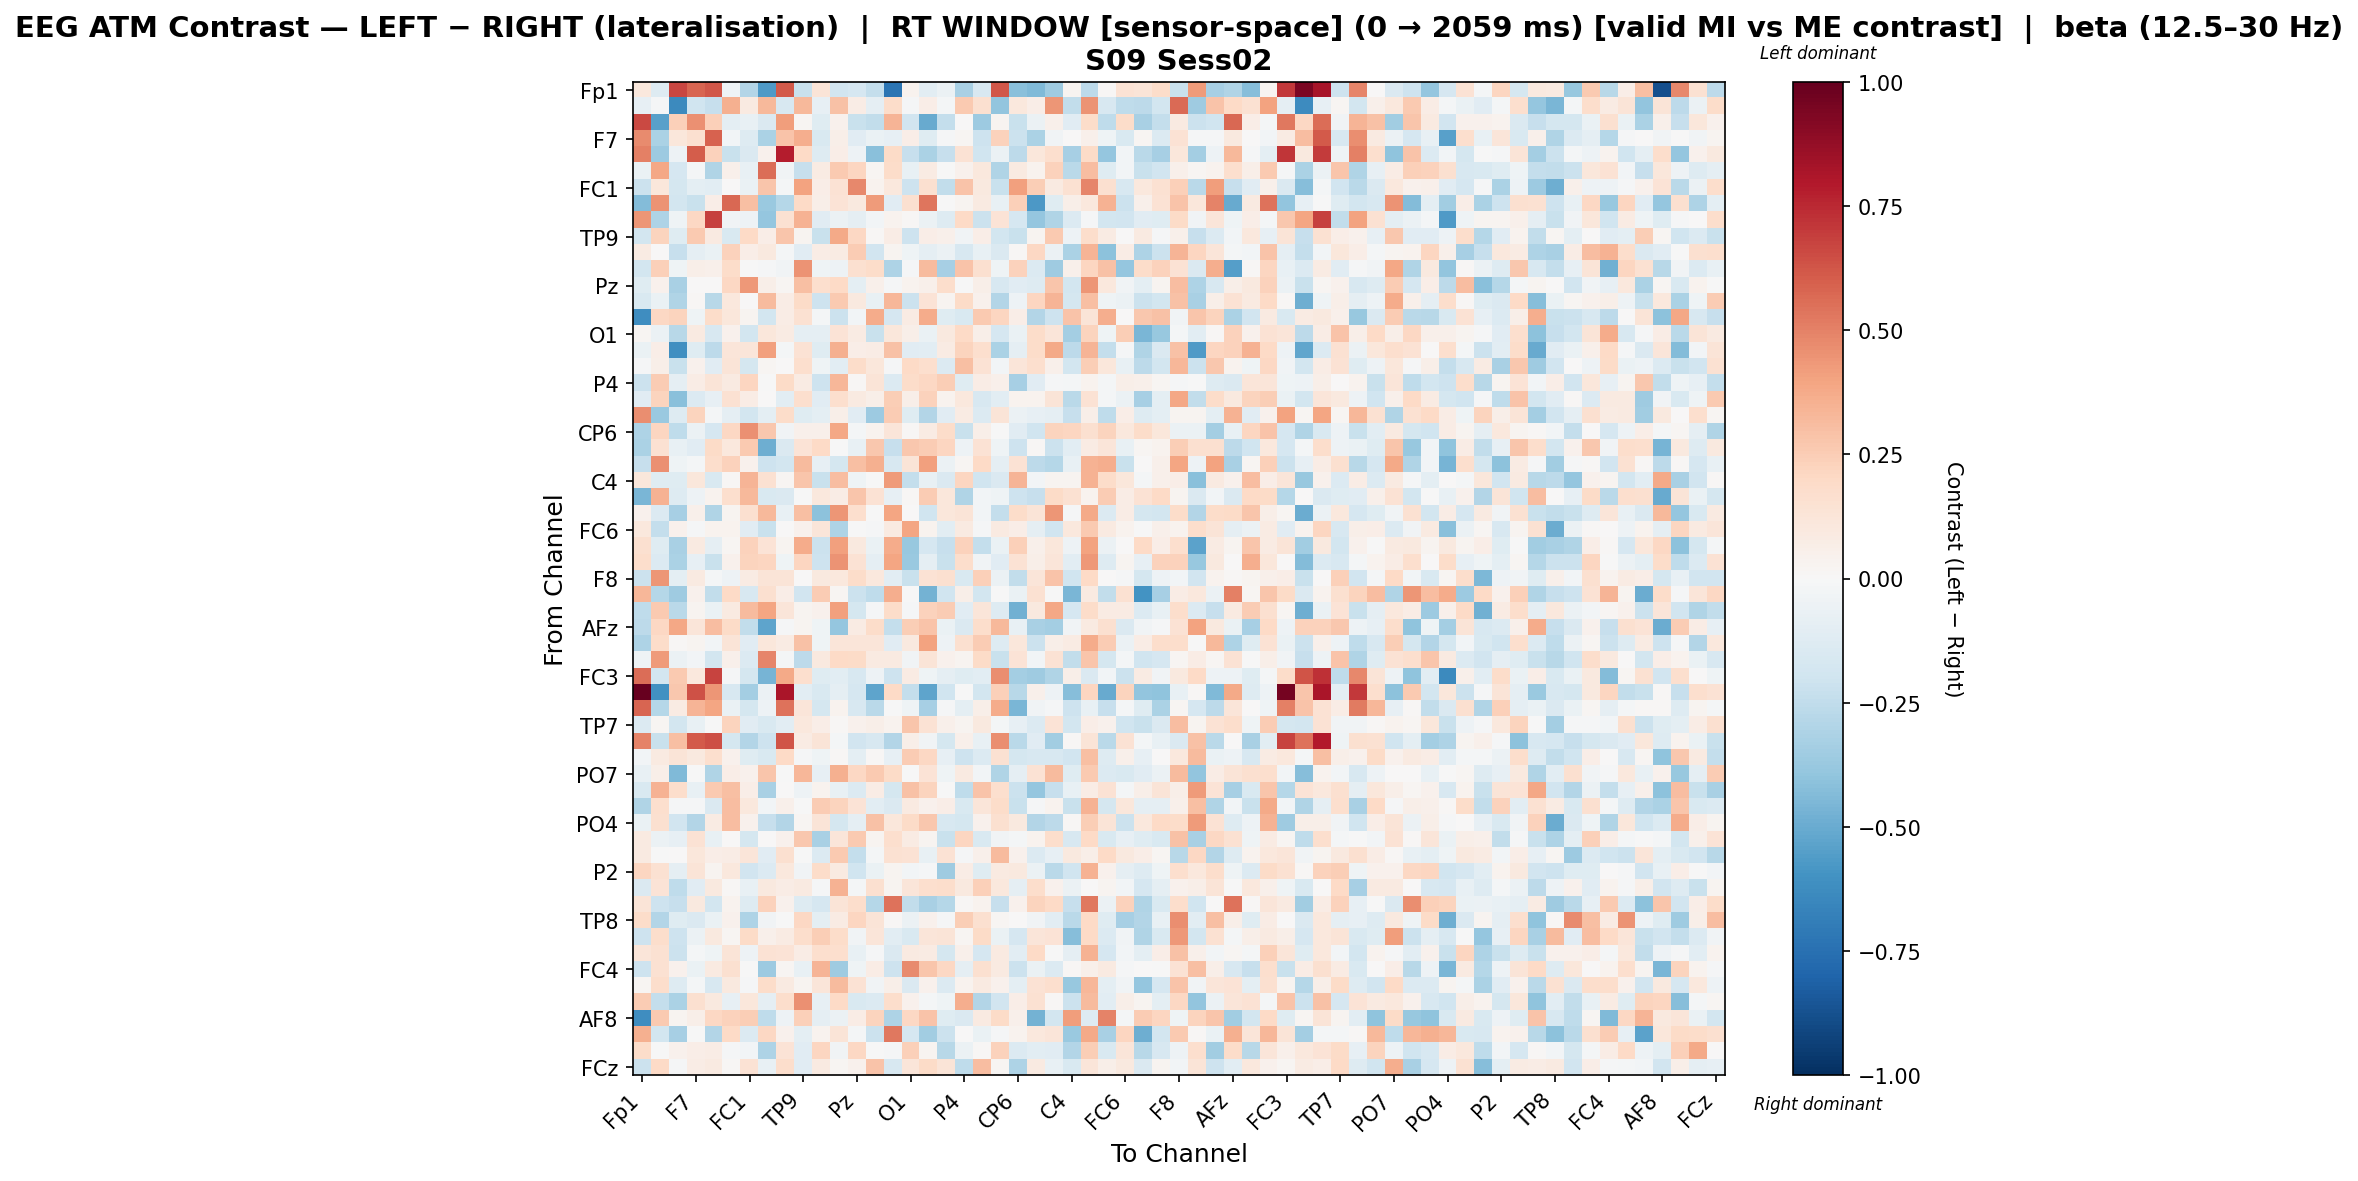

Values plotted in this chart, from the file beside it:
, Fp1, Fz, F3, F7, FT9, FC5, FC1, C3, T7, TP9, CP5, CP1, Pz, P3, P7, O1, Oz, O2, P4, P8, TP10, CP6, CP2
Fp1, 0.1062, -0.1294, 0.669, 0.5831, 0.6188, -0.04051, -0.2958, -0.568, 0.6123, -0.2262, 0.1298, -0.1893, -0.1664, -0.24, -0.7284, 0.03128, -0.1089, -0.05798, -0.3229, -0.1571, 0.6211, -0.4208, -0.4431
Fz, -0.07834, -0.01143, -0.6353, -0.1997, -0.2273, 0.3547, 0.08887, 0.3217, -0.1613, 0.3266, -0.07869, 0.2928, 0.07213, -0.09256, 0.1806, -0.01108, 0.06797, -0.01827, 0.2612, 0.1608, -0.3976, 0.1079, 0.0688
F3, 0.6575, -0.5423, 0.2418, 0.4542, 0.2401, -0.09849, -0.07451, -0.144, 0.4155, 0.01905, -0.1223, 0.04486, -0.2243, -0.2436, 0.3375, -0.1876, -0.5012, -0.2367, 0.007369, -0.3631, 0.02649, -0.2251, -0.0552
F7, 0.4706, -0.3184, 0.1145, 0.1617, 0.5861, -0.02905, -0.1273, -0.3136, 0.283, 0.3664, -0.1492, 0.05867, -0.1155, -0.06512, -0.08162, 0.06751, -0.1246, -0.01081, 0.01751, -0.2103, 0.2327, -0.2111, -0.3193
FT9, 0.5046, -0.3607, -0.04801, 0.6033, 0.2291, -0.2223, -0.1479, 0.04455, 0.7825, 0.1963, -0.1259, 0.06467, -0.05296, -0.4188, 0.1878, -0.2312, -0.3188, -0.2267, 0.1418, -0.2022, -0.05676, -0.2617, 0.1168
FC5, -0.06672, 0.3891, -0.169, -0.01839, -0.301, 0.05212, -0.07666, 0.5595, -0.03564, -0.2321, 0.08325, 0.2631, 0.2174, 0.02248, 0.1818, -0.07198, 0.08075, -0.007733, 0.0418, 0.1082, -0.3013, 0.08985, 0.03177
FC1, -0.2187, 0.1166, -0.1796, -0.1008, -0.1076, 0.007061, -0.0689, 0.2802, -0.01879, 0.3996, 0.06569, 0.1474, 0.4822, 0.03681, 0.108, -0.2044, 0.163, -0.2467, 0.2833, 0.09744, -0.225, 0.4105, 0.2449
C3, -0.4329, 0.4517, -0.1833, -0.2201, 0.06375, 0.5722, 0.2974, -0.371, -0.2877, 0.1965, 0.05858, 0.1394, 0.09873, 0.4291, -0.1148, 0.1614, 0.5343, -0.0009996, 0.02476, 0.09105, -0.07533, 0.24, -0.5776
T7, 0.4436, -0.3113, -0.04662, 0.2099, 0.6852, -0.0356, -0.0521, -0.3843, 0.1559, 0.344, -0.1137, -0.05968, -0.0867, -0.02647, 0.03401, 0.01047, -0.0574, -0.1258, 0.2024, -0.2134, 0.1356, -0.1661, -0.3866
TP9, -0.1813, 0.2247, -0.1197, 0.261, 0.09015, -0.1555, 0.1979, 0.06611, 0.2804, 0.02612, -0.2212, 0.3783, 0.21, 0.009193, 0.07087, -0.2057, 0.06639, 0.0524, -0.03424, 0.06847, -0.1851, -0.2246, 0.03108
CP5, 0.08572, 0.0001229, -0.2276, -0.09276, -0.06356, 0.2319, 0.06462, 0.09556, -0.0167, -0.1137, 0.07285, 0.08419, 0.2542, -0.1879, 0.02564, -0.04165, -0.09009, -0.06129, -0.1573, -0.07718, -0.1422, 0.01434, 0.2037
CP1, -0.1826, 0.2372, -0.04428, 0.06066, 0.05439, 0.1849, -0.004587, -0.0133, -0.03587, 0.4473, -0.03951, -0.05108, 0.1578, 0.1846, -0.3083, -0.01339, 0.3148, -0.3302, 0.2849, 0.1588, -0.04037, 0.2329, -0.1377
Pz, -0.122, 0.04504, -0.3246, 0.005585, 0.0001654, 0.206, 0.4344, 0.05895, 0.01801, 0.2993, 0.1665, 0.2009, -0.1014, 0.05245, -0.009468, 0.03749, 0.05121, 0.1728, -0.003968, 0.0608, -0.1607, -0.1102, -0.1264
P3, -0.1502, -0.0696, -0.2981, 0.01014, -0.2769, 0.102, 0.005623, 0.3162, 0.07264, 0.1929, -0.2055, 0.263, 0.09608, -0.07049, 0.3336, -0.2179, 0.1371, 0.02423, 0.1897, 0.04355, -0.2918, -0.05283, 0.2125
P7, -0.6237, 0.204, 0.2189, -0.04249, 0.1852, 0.1094, 0.02962, -0.1856, 0.07069, 0.1535, -0.01605, -0.214, -0.02994, 0.3712, -0.1664, 0.07981, 0.3735, -0.1227, -0.1533, 0.2642, 0.2138, 0.06614, -0.2959
O1, 0.02227, -0.06128, -0.2789, 0.09338, -0.1622, 0.04188, -0.182, 0.1153, 0.08243, -0.09061, -0.08671, 0.1362, 0.07841, -0.2248, 0.1102, 0.05839, -0.07007, 0.0958, 0.1975, 0.05492, -0.1654, -0.0625, 0.1865
Oz, -0.0696, 0.06619, -0.6127, -0.1199, -0.2624, 0.1208, 0.1176, 0.4128, -0.0211, 0.1443, -0.1223, 0.3592, 0.06936, 0.07221, 0.2914, -0.1155, -0.1091, 0.07927, 0.2211, 0.1711, -0.3186, -0.09024, 0.184
O2, -0.01111, 0.0603, -0.2206, 0.04196, -0.1126, 0.1314, -0.1743, 0.01564, 0.002095, 0.1689, -0.04484, -0.105, 0.1874, 0.1167, -0.008029, 0.2016, 0.1662, -0.1343, 0.2971, 0.1459, -0.02714, 0.1196, 0.1671
P4, -0.2174, 0.2512, -0.08799, 0.07744, 0.1265, 0.08648, 0.2143, -0.003371, 0.1952, 0.07815, -0.2037, 0.3319, 0.009806, 0.13, -0.1396, 0.1818, 0.2058, 0.2484, -0.1216, 0.07616, 0.0527, -0.3343, -0.1129
P8, -0.1105, 0.2228, -0.4152, -0.1336, -0.08408, 0.1553, 0.07418, 0.002017, -0.105, 0.1709, -0.1168, 0.1702, 0.09147, 0.05932, 0.2445, 0.06234, 0.2299, 0.03736, 0.1037, -0.1607, -0.1071, 0.03605, 0.03845
TP10, 0.4675, -0.3714, -0.1252, 0.222, -0.01866, -0.09259, -0.1866, -0.1003, 0.1805, -0.1221, -0.09823, 0.06068, -0.1154, -0.3608, 0.2527, -0.1248, -0.2962, -0.1158, 0.07836, -0.1333, 0.1279, -0.06182, -0.08563
CP6, -0.3118, 0.2152, -0.2553, -0.05475, -0.1687, 0.2107, 0.4579, 0.2681, -0.0387, 0.05117, 0.05146, 0.3869, -0.02203, 0.03733, 0.1223, 0.01509, 0.07961, 0.1832, -0.2239, 0.05523, -0.0006067, -0.1104, -0.2028
CP2, -0.3181, 0.1539, -0.07155, -0.1143, 0.1894, 0.1052, 0.2628, -0.4847, -0.1467, 0.1367, 0.2014, -0.006125, -0.07247, 0.2709, -0.2322, 0.2694, 0.2539, 0.2124, -0.05176, 0.1443, -0.04493, -0.2057, 0.008636
Cz, -0.2318, 0.4545, -0.04439, -0.01645, 0.1723, 0.234, 0.04406, -0.2045, -0.1807, 0.315, -0.08007, -0.1793, 0.3034, 0.3588, -0.1565, 0.1253, 0.4083, -0.05526, 0.01932, 0.1992, -0.08726, 0.1472, -0.2644
C4, 0.1164, -0.1179, -0.1196, 0.1166, -0.1543, 0.01154, 0.338, 0.1508, 0.02252, 0.2741, -0.2235, 0.3059, -0.04074, -0.005056, 0.4245, -0.2372, -0.07759, -0.1431, 0.2111, -0.1979, -0.1437, 0.3433, -0.02884
T8, -0.4586, 0.3496, -0.1308, -0.05377, 0.03647, 0.1652, 0.3252, -0.1491, -0.1451, -0.0001636, 0.1087, 0.07294, 0.2802, 0.1445, -0.08547, 0.01087, 0.254, 0.1112, -0.3007, -0.02609, -0.04349, -0.2104, -0.2333
FT10, 0.04276, -0.1348, -0.3318, 0.04809, -0.3009, 0.02452, 0.1605, 0.3238, -0.07298, 0.297, -0.4133, 0.4427, 0.1674, -0.005524, 0.396, 0.0008292, -0.1978, 0.1099, 0.1274, -0.02942, -0.2405, 0.1865, 0.1314
FC6, 0.1082, -0.2407, 0.04224, -0.01453, 0.03145, 0.03714, -0.1135, -0.2235, 0.001216, 0.0391, 0.1226, -0.3094, -0.006752, -0.01191, 0.09103, 0.3954, 0.03798, -0.1048, 0.08866, -0.01348, 0.08763, 0.06864, -0.09204
FC2, 0.1609, -0.1199, -0.327, 0.08735, -0.0866, 0.02237, 0.2294, 0.1402, 0.0304, 0.3725, -0.2133, 0.4139, 0.09922, -0.06822, 0.3712, -0.3783, -0.1678, -0.2323, 0.2314, -0.2372, -0.06295, 0.2363, 0.05028
F4, 0.1721, -0.1387, -0.3141, -0.07967, -0.221, 0.04225, 0.2236, 0.2154, -0.04589, 0.2164, -0.209, 0.4474, 0.1478, -0.09039, 0.3942, -0.3709, -0.09179, -0.2203, 0.1719, -0.03802, -0.1101, 0.1442, 0.05856
F8, -0.2176, 0.4388, -0.0995, 0.09101, -0.0213, -0.04925, 0.07898, 0.126, 0.1323, 0.005645, 0.09982, 0.1085, 0.1839, 0.109, -0.1079, -0.2231, 0.1423, 0.1602, -0.1553, 0.238, -0.05995, -0.2484, 0.1207
AF7, 0.3292, -0.2884, -0.3542, 0.04121, -0.2453, 0.1964, -0.1597, 0.1593, 0.06569, -0.1908, 0.2574, 0.02145, -0.2151, -0.2522, 0.3599, -0.007577, -0.4759, -0.2003, 0.05676, -0.184, -0.003935, -0.06422, 0.1504
AF3, -0.2559, 0.2643, -0.2731, 0.02642, -0.06517, 0.08997, 0.3128, 0.3914, 0.1242, 0.0251, 0.04395, 0.4078, -0.1746, -0.01112, 0.1804, -0.01279, 0.2341, 0.2536, -0.1141, 0.1208, -0.1284, -0.4772, 0.09478
AFz, -0.2616, 0.2032, 0.3885, 0.1195, 0.3051, 0.1877, -0.2484, -0.5249, -0.01253, 0.02451, -0.04647, -0.388, 0.08158, 0.1799, -0.2408, 0.2499, 0.2871, -0.06885, -0.1473, 0.1785, 0.3269, -0.07669, -0.3221
F1, -0.3054, 0.1825, 0.01288, 0.02745, -0.02984, 0.1322, -0.115, 0.1116, 0.08172, 0.2931, -0.04153, 0.119, 0.1222, 0.1197, -0.1111, 0.1009, 0.4033, -0.05198, 0.1586, 0.2567, -0.129, 0.1164, -0.2155
FT7, -0.04574, 0.4238, -0.0581, -0.02791, -0.1848, 0.04792, -0.1377, 0.4859, -0.02058, -0.2618, 0.0938, 0.197, 0.1913, 0.09165, 0.08692, -0.03744, 0.1318, 0.04687, 0.02563, 0.1884, -0.2223, 0.1352, -0.02738
FC3, 0.5547, -0.1824, 0.2637, 0.1061, 0.6794, -0.01229, -0.1736, -0.4661, 0.3767, 0.1681, -0.1183, -0.1058, -0.1634, -0.05438, -0.2094, 0.07864, -0.04229, -0.09163, -0.1218, -0.1022, 0.4668, -0.3392, -0.3576
C1, 1.0, -0.6025, 0.2717, 0.6396, 0.4434, -0.164, -0.3419, -0.06121, 0.8167, -0.1074, -0.1509, -0.09187, -0.1685, -0.5298, 0.1977, -0.2368, -0.5296, -0.1955, -0.004859, -0.1799, 0.2375, -0.2754, 0.0494
C5, 0.5842, -0.283, 0.07903, 0.3379, 0.3941, -0.06902, -0.176, -0.05393, 0.5462, 0.122, -0.1751, 0.03398, -0.1607, -0.266, -0.0004894, -0.04515, -0.3293, -0.01381, -0.09843, 0.06003, 0.3722, -0.4587, -0.0387
TP7, -0.1392, 0.01821, -0.1839, -0.07344, -0.006437, 0.219, -0.1133, -0.1519, -0.1018, 0.1017, 0.06764, 0.01198, 0.04494, 0.06038, 0.03865, 0.2776, 0.1477, 0.05348, 0.02407, 0.09807, -0.01837, -0.08226, -0.1329
CP3, 0.4988, -0.226, 0.3002, 0.6152, 0.6422, -0.1793, -0.2929, -0.2032, 0.6314, 0.08501, 0.1271, -0.02106, -0.1936, -0.1574, -0.2903, 0.06099, -0.03881, -0.1772, 0.04792, -0.07509, 0.4676, -0.2673, -0.1125
P1, -0.02392, 0.08894, 0.1278, 0.09886, 0.1696, 0.03932, -0.1182, -0.1545, 0.1984, -0.008541, -0.04633, 0.008385, -0.09988, 0.008769, -0.08061, 0.251, 0.2068, -0.07964, -0.2082, -0.1346, 0.1509, -0.1749, -0.1627
PO7, -0.07618, 0.05616, -0.4414, -0.005775, -0.3019, 0.06934, 0.04163, 0.2799, -0.0063, 0.3294, -0.08088, 0.3552, 0.2104, 0.2595, 0.1949, -0.002273, 0.1347, -0.04213, 0.09126, -0.0238, -0.2999, -0.08774, 0.1462
PO3, -0.1494, 0.3506, 0.173, -0.07407, 0.2648, 0.2997, 0.06787, -0.3222, 0.002693, -0.05206, 0.03414, -0.07087, -0.1338, 0.07699, -0.1732, 0.2892, 0.2218, -5.179368012716916e-05, -0.2568, 0.2858, 0.1667, -0.2117, -0.388
POz, -0.2977, 0.1662, -0.01094, -0.0124, -0.1468, 0.3115, 0.1021, -0.02468, 0.0495, -0.003383, 0.2506, 0.2241, 0.1392, -0.1085, -0.1472, 0.08783, 0.04396, 0.06327, -0.1485, 0.1239, 0.1822, -0.2212, -0.01057
PO4, -0.06588, 0.1609, -0.1943, -0.2914, 0.08056, 0.3124, 0.04414, -0.2303, -0.2917, 0.01805, 0.1284, -0.179, -0.0917, 0.2922, 0.1128, 0.1905, 0.2734, -0.1619, -0.1769, 0.0418, 0.1618, 0.09817, -0.2948
PO8, 0.09025, -0.05558, -0.08077, 0.148, -0.07353, 0.004863, -0.1721, 0.005454, 0.03995, 0.2683, -0.3238, 0.1174, 0.2651, 0.02358, 0.1705, 0.08501, 0.02893, -0.226, 0.2124, -0.155, -0.03286, -0.01952, 0.035
P6, 0.09356, -0.004201, 0.007694, 0.1116, 0.06448, 0.07772, 0.1204, -0.1139, 0.1595, -0.006088, -0.1349, 0.2603, -0.2347, -0.01782, 0.1547, 0.1411, -0.07507, 0.1426, -0.01186, 0.05255, 0.3198, 0.04149, -0.1334
P2, 0.2172, 0.1486, -0.08912, 0.1314, 0.02696, 0.1053, -0.1941, -0.1372, 0.1034, -0.0351, 0.1803, 0.08953, -0.1969, -0.06673, 0.02893, -0.03014, -0.009175, -0.3592, 0.07422, -0.1244, 0.0914, 0.0958, -0.06157
CPz, -0.141, 0.1364, -0.2508, -0.1127, 0.09495, 0.01536, -0.07682, 0.1013, 0.07411, 0.08936, -0.008548, 0.3443, -0.02153, 0.1596, 0.02639, 0.1235, 0.1671, 0.1791, 0.09465, 0.2367, 0.1073, -0.09294, 0.175
CP4, 0.1313, -0.2053, -0.2303, 0.09487, -0.1855, 0.03662, -0.1277, 0.2337, 0.04186, -0.1327, -0.1705, 0.1266, 0.1733, -0.2848, 0.5464, -0.2446, -0.3277, -0.2847, 0.01179, 0.03711, -0.2315, 0.04606, 0.2207
TP8, 0.1801, -0.2905, -0.1234, -0.141, -0.06969, 0.03922, -0.3057, -0.03496, -0.005463, 0.2032, -0.09934, 0.08492, 0.2178, 0.1312, 0.01458, -0.05639, 0.0448, -0.008806, 0.248, 0.1567, 0.02218, 0.007438, -0.03131
C6, -0.2056, 0.1783, -0.2071, -0.06051, 0.1014, 0.02191, 0.1884, 0.05256, 0.08021, 0.1757, 0.2487, 0.1864, -0.03235, 0.1192, -0.1042, -0.156, 0.1206, 0.1291, 0.02139, 0.1898, -0.06309, -0.1658, 0.1249
C2, 0.119, 0.1515, -0.2156, -0.02295, -0.04355, 0.1254, -0.05274, 0.1476, 0.1374, 0.07133, 0.1708, 0.1685, -0.07558, -0.01197, -0.1421, 0.08917, 0.08202, -0.1738, 0.0492, -0.1673, 0.09287, -0.1038, 0.2019
FC4, -0.2044, 0.1492, 0.04081, -0.06531, 0.08674, 0.1612, -0.005393, -0.3598, 0.01921, -0.07055, 0.3374, -0.3532, -0.04309, 0.07145, -0.21, 0.4689, 0.2796, 0.2086, -0.09111, 0.1581, 0.09302, -0.2177, -0.06269
FT8, 0.02159, 0.1764, -0.1307, -0.02164, -0.1618, 0.09465, -0.01476, 0.1843, 0.08931, 0.0273, 0.1237, 0.3202, 0.1407, -0.03761, 0.05885, -0.1444, 0.0446, -0.1341, 0.03322, 0.09303, 0.04642, -0.0944, 0.1439
F6, 0.2556, -0.2416, -0.3161, 0.1577, 0.09429, -0.08454, 0.1171, -0.08639, 0.1781, 0.4607, -0.08418, 0.1956, -0.1497, -0.1349, 0.1749, 0.03951, -0.01857, -0.04371, 0.3626, -0.2895, -0.1881, 0.06352, 0.1536
AF8, -0.6233, 0.2649, 0.03057, 0.05614, 0.2085, 0.2286, 0.2453, -0.2512, -0.05451, 0.2402, -0.08793, -0.05727, 0.07738, 0.224, -0.3083, 0.21, 0.2868, -0.1194, -0.1408, 0.08807, 0.1925, 0.05248, -0.4765
AF4, 0.3585, -0.1858, -0.3311, -0.003697, -0.296, 0.2013, -0.1368, 0.2071, 0.04019, -0.09877, 0.03372, 0.1268, -0.01765, -0.2169, 0.5287, -0.1683, -0.3451, -0.2125, 0.0003962, -0.06334, -0.01206, 0.03895, 0.1018
F2, 0.1813, -0.0004124, 0.04259, 0.06616, 0.07109, -0.008822, -0.0303, -0.3084, 0.1373, -0.1107, 0.212, -0.03697, 0.2083, -0.007648, -0.01385, 0.2414, 0.02413, -0.2781, -0.05854, 0.01377, 0.2314, -0.1336, -0.1033
... 1 more rows
